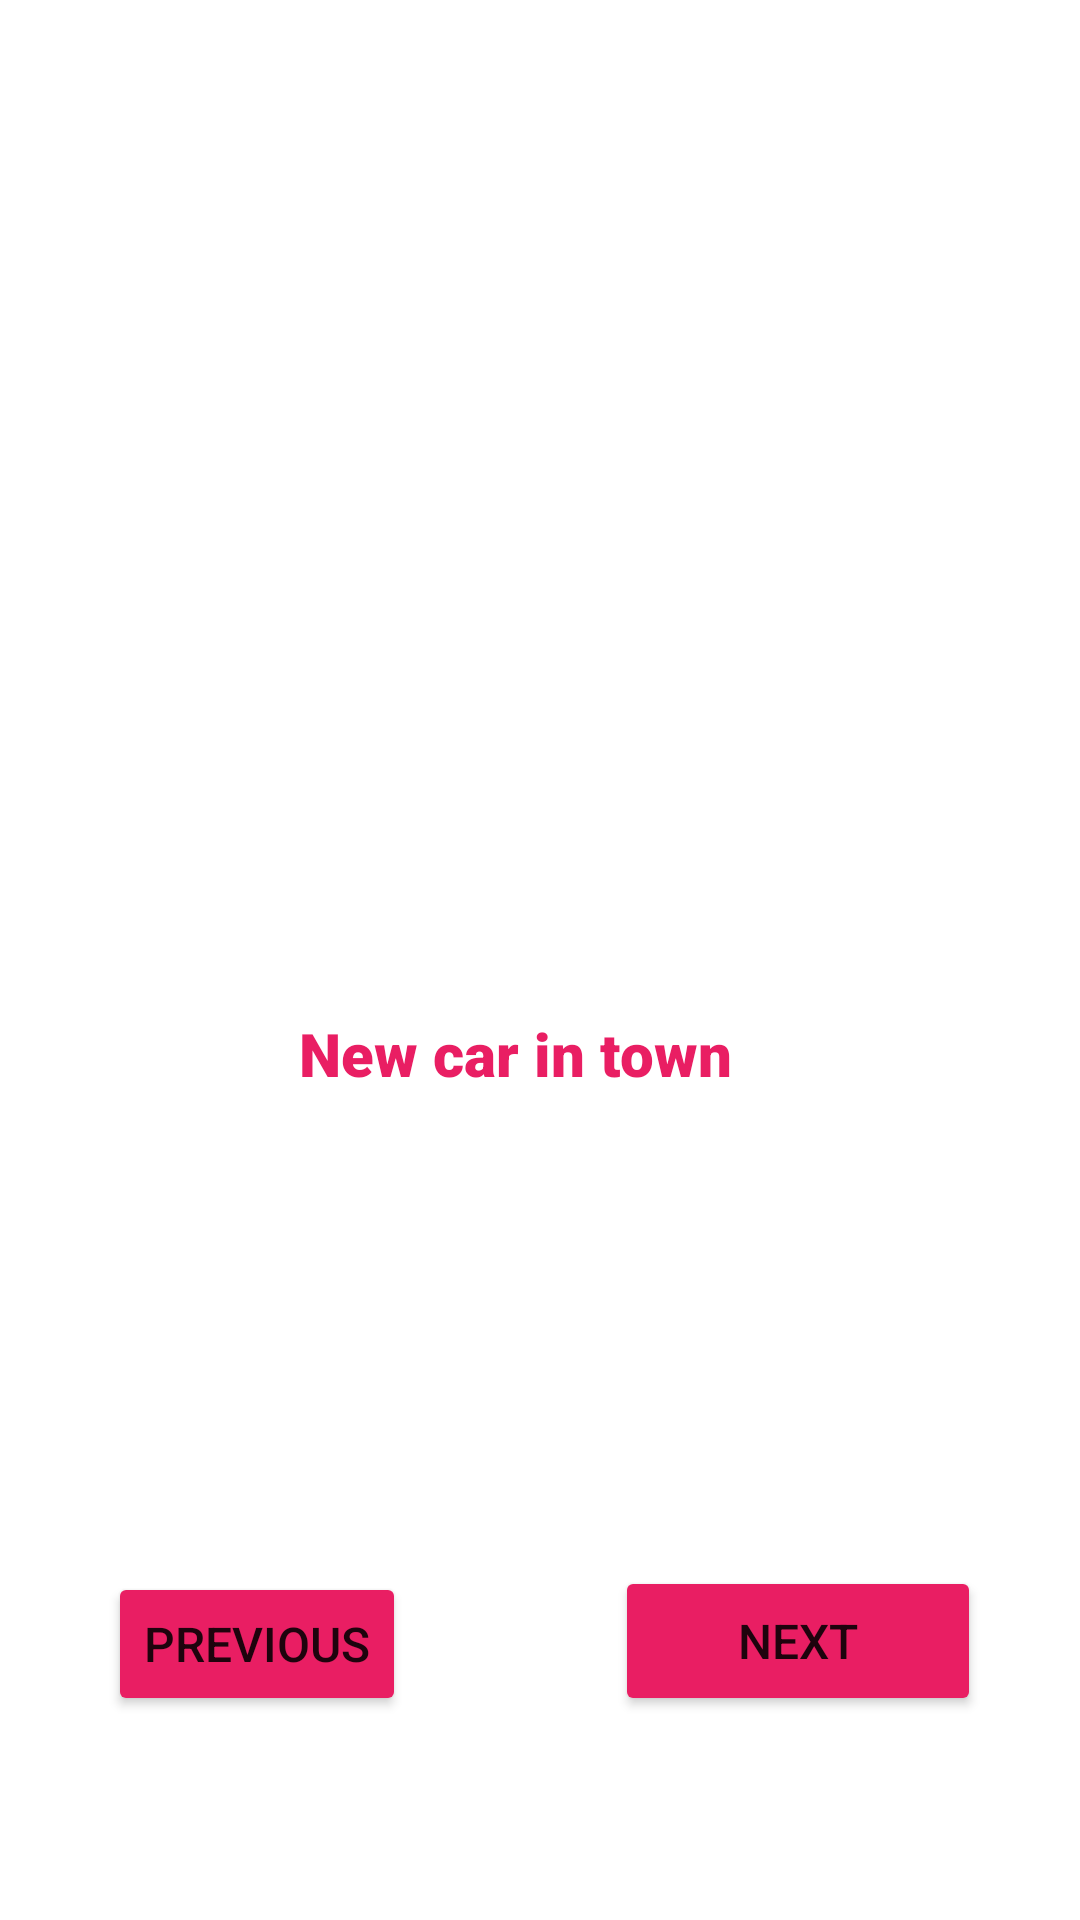

Produce the Android XML layout that renders to this screen, including the resource entries it uses.
<!-- AndroidManifest.xml: application theme Theme.PictureActivity -->
<!-- res/layout/activity_main2.xml -->
<?xml version="1.0" encoding="utf-8"?>
<androidx.constraintlayout.widget.ConstraintLayout xmlns:android="http://schemas.android.com/apk/res/android"
    xmlns:app="http://schemas.android.com/apk/res-auto"
    xmlns:tools="http://schemas.android.com/tools"
    android:layout_width="match_parent"
    android:layout_height="match_parent"
    tools:context=".MainActivity2">

    <ImageView
        android:id="@+id/imgprado"
        android:layout_width="363dp"
        android:layout_height="263dp"
        app:layout_constraintBottom_toBottomOf="parent"
        app:layout_constraintEnd_toEndOf="parent"
        app:layout_constraintHorizontal_bias="0.666"
        app:layout_constraintStart_toStartOf="parent"
        app:layout_constraintTop_toTopOf="parent"
        app:layout_constraintVertical_bias="0.155"
        app:srcCompat="@drawable/prado" />

    <TextView
        android:id="@+id/tvcaption2"
        android:layout_width="161dp"
        android:layout_height="63dp"
        android:fontFamily="sans-serif-black"
        android:text="New car in town"
        android:textColor="#E91E63"
        android:textSize="20sp"
        app:layout_constraintBottom_toBottomOf="parent"
        app:layout_constraintEnd_toEndOf="parent"
        app:layout_constraintStart_toStartOf="parent"
        app:layout_constraintTop_toTopOf="parent"
        app:layout_constraintVertical_bias="0.585" />

    <Button
        android:id="@+id/btnprevious"
        android:layout_width="wrap_content"
        android:layout_height="wrap_content"
        android:backgroundTint="#E91E63"
        android:text="Previous"
        android:textSize="16sp"
        app:layout_constraintBottom_toBottomOf="parent"
        app:layout_constraintEnd_toEndOf="parent"
        app:layout_constraintHorizontal_bias="0.138"
        app:layout_constraintStart_toStartOf="parent"
        app:layout_constraintTop_toTopOf="parent"
        app:layout_constraintVertical_bias="0.885" />

    <Button
        android:id="@+id/btnnext2"
        android:layout_width="122dp"
        android:layout_height="50dp"
        android:backgroundTint="#E91E63"
        android:text="Next"
        android:textSize="16sp"
        app:layout_constraintBottom_toBottomOf="parent"
        app:layout_constraintEnd_toEndOf="parent"
        app:layout_constraintHorizontal_bias="0.861"
        app:layout_constraintStart_toStartOf="parent"
        app:layout_constraintTop_toTopOf="parent"
        app:layout_constraintVertical_bias="0.885" />
</androidx.constraintlayout.widget.ConstraintLayout>
<!-- resources referenced by this layout -->
<resources>
  <style name="Theme.PictureActivity" parent="Theme.MaterialComponents.DayNight.DarkActionBar">
          
          <item name="colorPrimary">@color/purple_500</item>
          <item name="colorPrimaryVariant">@color/purple_700</item>
          <item name="colorOnPrimary">@color/white</item>
          
          <item name="colorSecondary">@color/teal_200</item>
          <item name="colorSecondaryVariant">@color/teal_700</item>
          <item name="colorOnSecondary">@color/black</item>
          
          <item name="android:statusBarColor" tools:targetApi="l">?attr/colorPrimaryVariant</item>
          
      </style>
  <!-- not gathered from this repository: default colours our renderer supplied (Android Studio template values) -->
  <color name="purple_500">#FF6200EE</color>
  <color name="purple_700">#FF3700B3</color>
  <color name="teal_200">#FF03DAC5</color>
  <color name="teal_700">#FF018786</color>
  <color name="black">#FF000000</color>
  <color name="white">#FFFFFFFF</color>
</resources>
